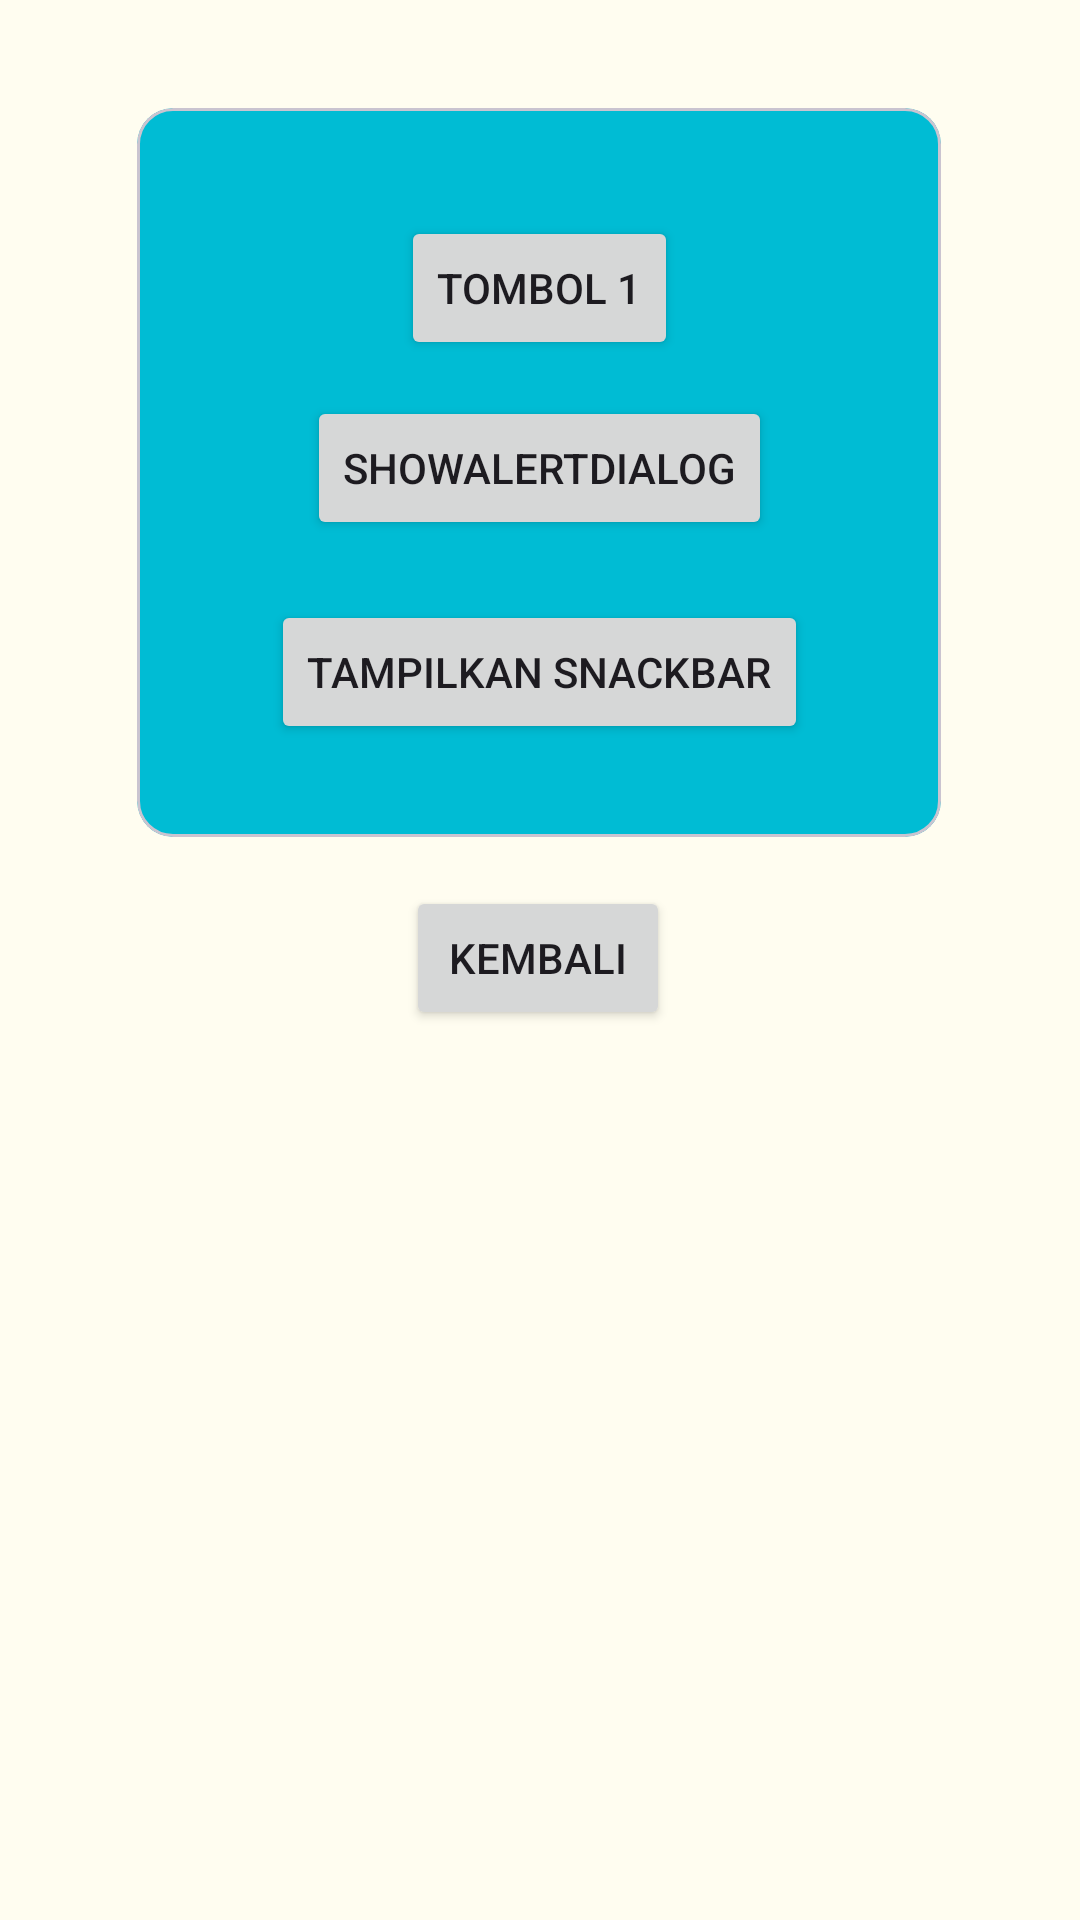

Produce the Android XML layout that renders to this screen, including the resource entries it uses.
<!-- AndroidManifest.xml: application theme Theme.Pertemuan3 -->
<!-- res/layout/activity_fourth.xml -->
<?xml version="1.0" encoding="utf-8"?>
<androidx.constraintlayout.widget.ConstraintLayout xmlns:android="http://schemas.android.com/apk/res/android"
    xmlns:app="http://schemas.android.com/apk/res-auto"
    xmlns:tools="http://schemas.android.com/tools"
    android:id="@+id/main"
    android:layout_width="match_parent"
    android:layout_height="match_parent"
    tools:context=".pertemuan_4.FourthActivity">

    <Button
        android:id="@+id/btnKembali"
        android:layout_width="wrap_content"
        android:layout_height="wrap_content"
        android:text="Kembali"
        app:layout_constraintBottom_toBottomOf="parent"
        app:layout_constraintEnd_toEndOf="parent"
        app:layout_constraintHorizontal_bias="0.498"
        app:layout_constraintStart_toStartOf="parent"
        app:layout_constraintTop_toTopOf="parent"
        app:layout_constraintVertical_bias="0.499" />

    <com.google.android.material.card.MaterialCardView
        android:layout_width="268dp"
        android:layout_height="243dp"
        android:layout_marginTop="36dp"
        android:backgroundTint="#00BCD4"
        app:layout_constraintEnd_toEndOf="parent"
        app:layout_constraintHorizontal_bias="0.497"
        app:layout_constraintStart_toStartOf="parent"
        app:layout_constraintTop_toTopOf="parent">

        <androidx.constraintlayout.widget.ConstraintLayout
            android:layout_width="match_parent"
            android:layout_height="match_parent"
            android:layout_margin="20dp">

            <Button
                android:id="@+id/btn1"
                android:layout_width="wrap_content"
                android:layout_height="wrap_content"
                android:layout_marginTop="16dp"
                android:text="Tombol 1"
                app:layout_constraintEnd_toEndOf="parent"
                app:layout_constraintStart_toStartOf="parent"
                app:layout_constraintTop_toTopOf="parent" />

            <Button
                android:id="@+id/btnShowAlertDialog"
                android:layout_width="wrap_content"
                android:layout_height="wrap_content"
                android:layout_marginTop="12dp"
                android:text="ShowAlertDialog"
                app:layout_constraintEnd_toEndOf="parent"
                app:layout_constraintStart_toStartOf="parent"
                app:layout_constraintTop_toBottomOf="@+id/btn1" />

            <Button
                android:id="@+id/btnShowSnackbar"
                android:layout_width="wrap_content"
                android:layout_height="wrap_content"
                android:layout_marginTop="20dp"
                android:text="Tampilkan Snackbar"
                app:layout_constraintEnd_toEndOf="parent"
                app:layout_constraintStart_toStartOf="parent"
                app:layout_constraintTop_toBottomOf="@+id/btnShowAlertDialog" />

        </androidx.constraintlayout.widget.ConstraintLayout>

    </com.google.android.material.card.MaterialCardView>

</androidx.constraintlayout.widget.ConstraintLayout>
<!-- resources referenced by this layout -->
<resources>
  <style name="Theme.Pertemuan3" parent="Base.Theme.Pertemuan3" />
  <style name="Base.Theme.Pertemuan3" parent="Theme.Material3.DayNight.NoActionBar">
          
          <item name="colorPrimary">@color/lays_red</item>
          <item name="colorOnPrimary">@color/white</item>
          <item name="colorPrimaryContainer">@color/lays_yellow</item>
          <item name="colorOnPrimaryContainer">@color/lays_text</item>
          <item name="colorSecondary">@color/lays_yellow_dark</item>
          <item name="android:statusBarColor">@color/lays_red_dark</item>
          <item name="android:windowBackground">@color/lays_bg</item>
      </style>
  <color name="lays_red">#E53935</color>
  <color name="white">#FFFFFFFF</color>
  <color name="lays_yellow">#FFC107</color>
  <color name="lays_text">#212121</color>
  <color name="lays_yellow_dark">#F57F17</color>
  <color name="lays_red_dark">#B71C1C</color>
  <color name="lays_bg">#FFFDF0</color>
</resources>
